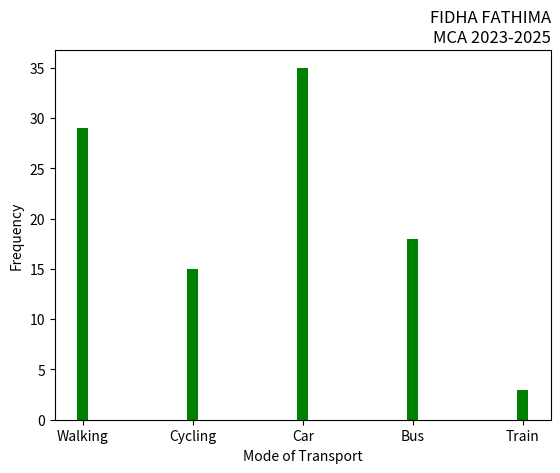

The matplotlib source for this figure:
import matplotlib.pyplot as plt
import numpy as np
mode_transport = np.array(['Walking','Cycling','Car','Bus','Train'])
feq = np.array([29,15,35,18,3])
plt.xlabel('Mode of Transport')
plt.ylabel('Frequency')
plt.title('FIDHA FATHIMA\nMCA 2023-2025', loc='right')
plt.bar(mode_transport,feq, width=0.1, color='green')
plt.show()
